Photos from the image-classification dataset "hospital_1" in the GitHub repository fahadjamil567/Gastric_Cancer-Model. Its 8 classes are: ADI, DEB, LYM, MUC, MUS, NOR, STR, TUM.

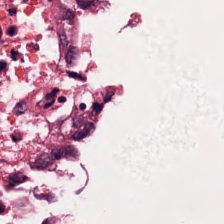
Label: MUC

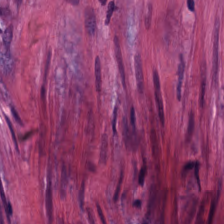
Label: STR

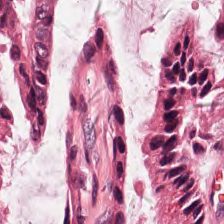
Label: NOR

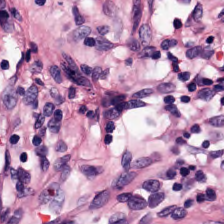
Label: LYM

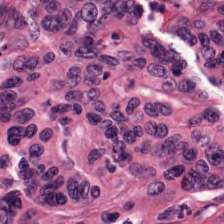
Label: TUM

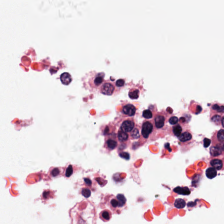
Label: ADI
